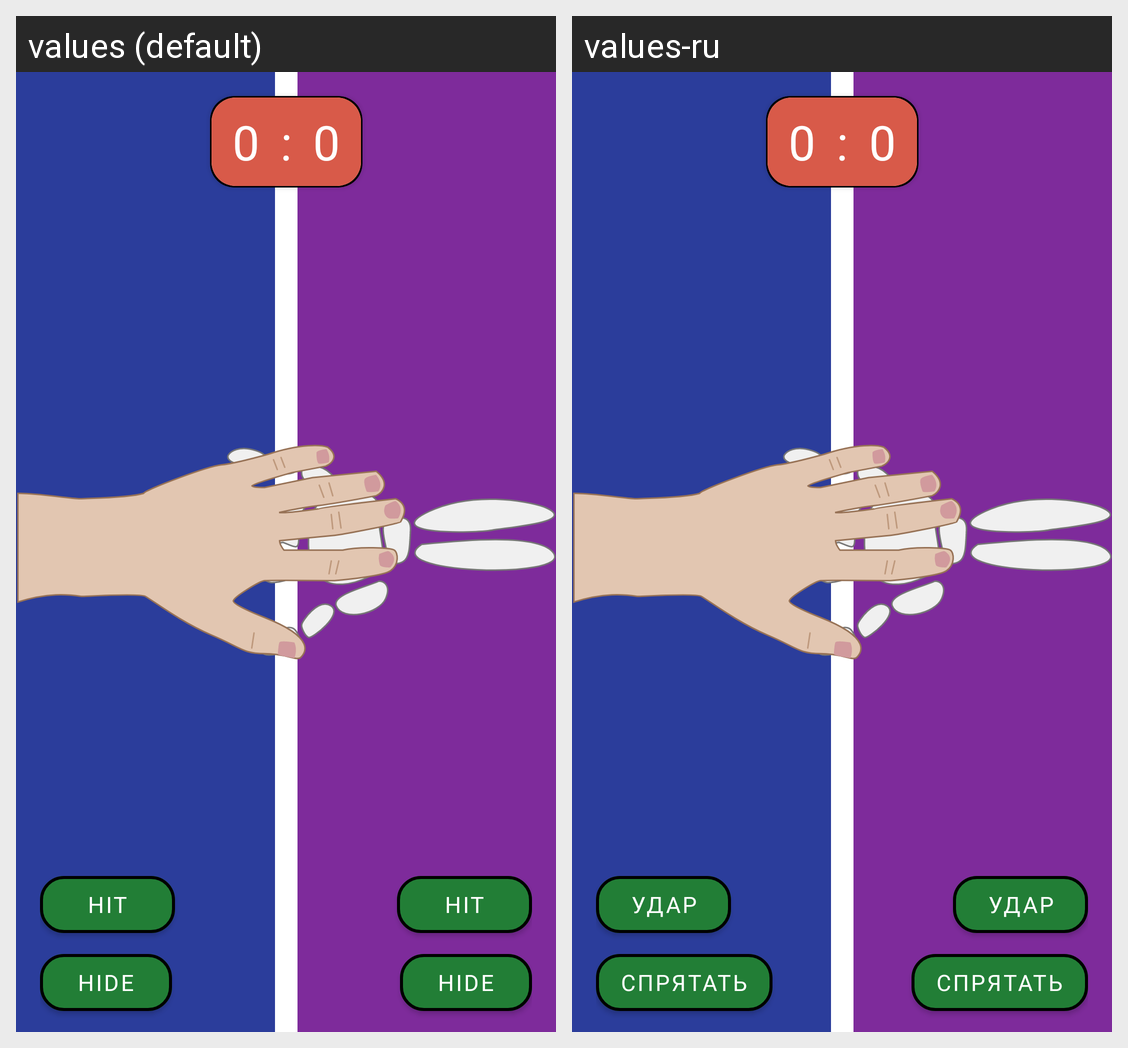

This grid shows one Android layout under two languages. Give, for every string resource on the screen, its name, the default text and each shown locale's text.
Android screen res/layout/activity_double_player.xml rendered under 2 locales, left to right: values (default), values-ru. Device: Nexus 5 (rendered at 1080×1920; each locale shown at half size, 540×960, under a caption strip naming it); theme Theme.HandsShot.
Strings drawn on this screen, with the default value and each locale's value (text and hints the layout hard-codes, and strings that could not be matched under every locale, appear in the picture but are not listed):

hit
  values: hit
  values-ru: удар

hide
  values: hide
  values-ru: спрятать
